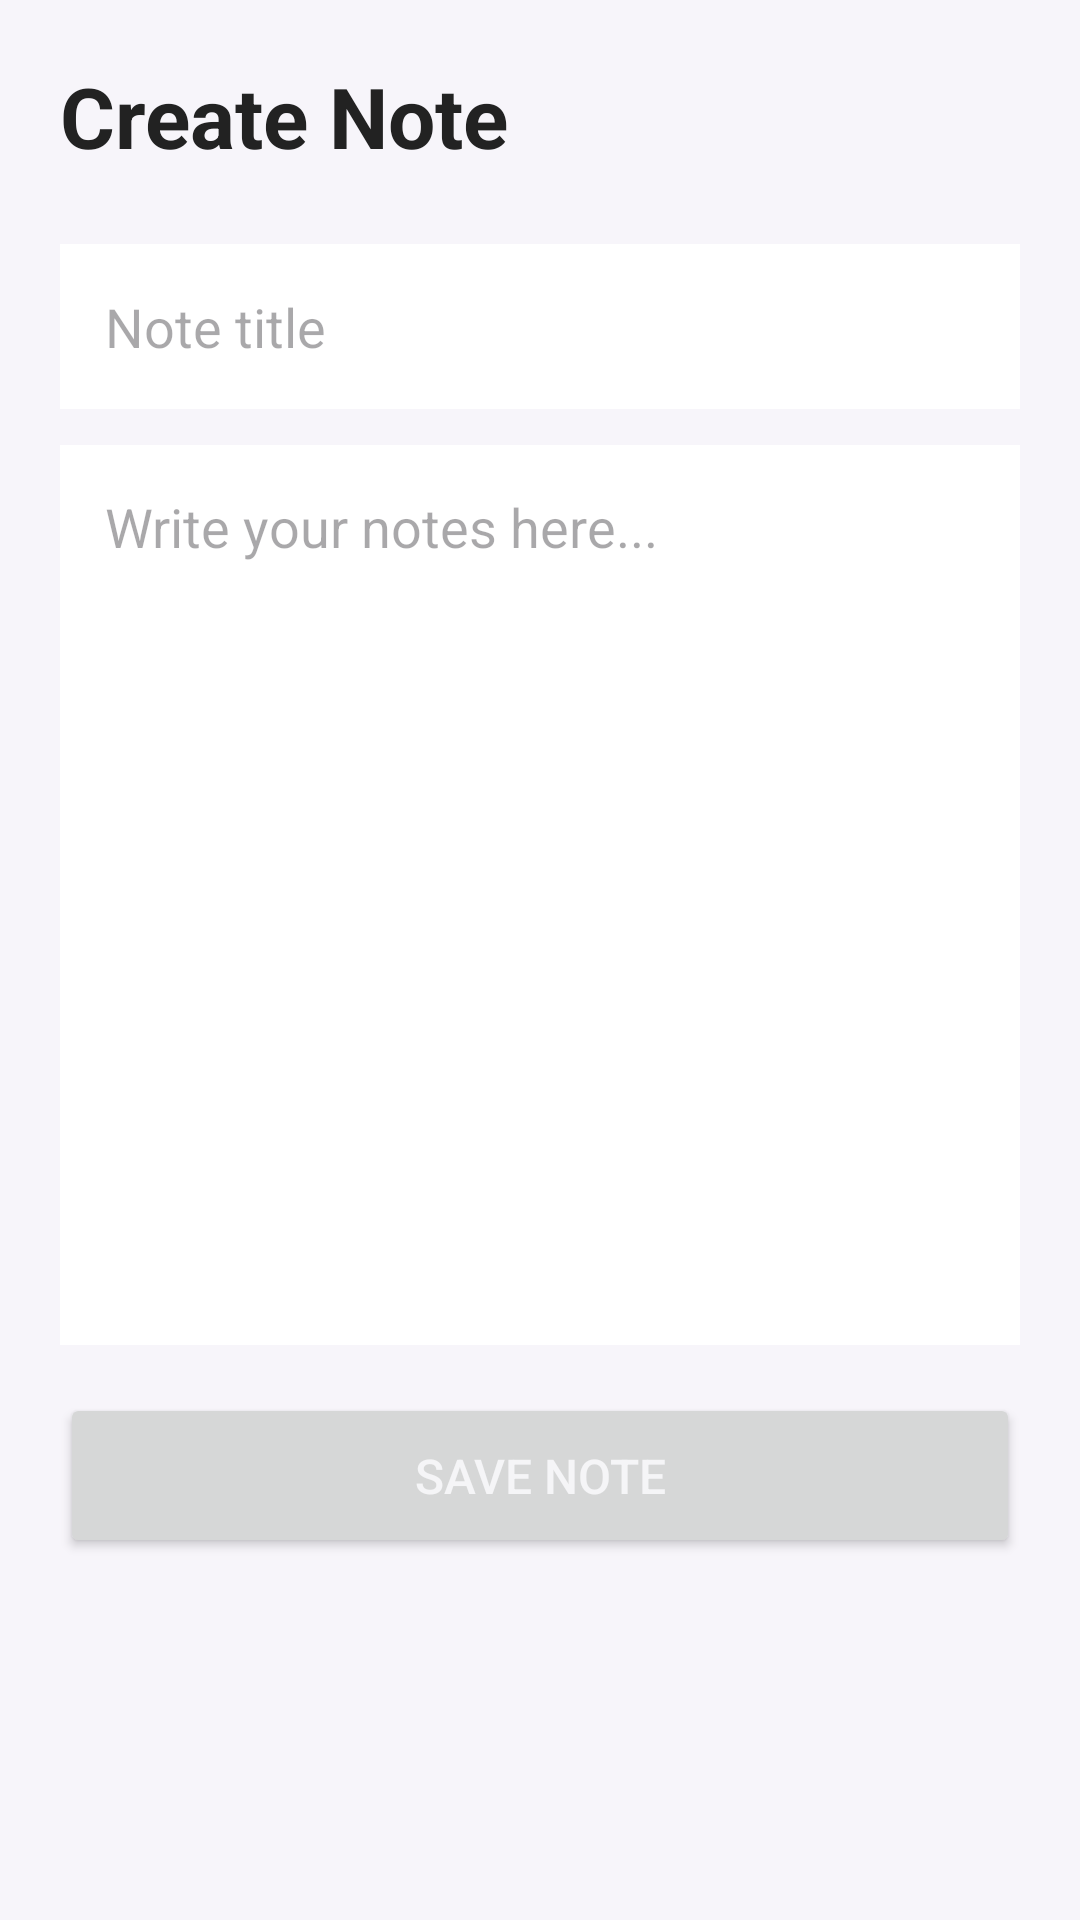

Android layout source for this screen:
<!-- AndroidManifest.xml: application theme Theme.SmartStudentHub -->
<!-- res/layout/activity_add_note.xml -->
<?xml version="1.0" encoding="utf-8"?>
<ScrollView
    xmlns:android="http://schemas.android.com/apk/res/android"
    android:layout_width="match_parent"
    android:layout_height="match_parent"
    android:background="#F7F5FA"
    android:fillViewport="true">

    <LinearLayout
        android:layout_width="match_parent"
        android:layout_height="wrap_content"
        android:orientation="vertical"
        android:padding="20dp">

        <TextView
            android:layout_width="wrap_content"
            android:layout_height="wrap_content"
            android:text="Create Note"
            android:textSize="28sp"
            android:textStyle="bold"
            android:textColor="#222222" />

        <EditText
            android:id="@+id/noteTitleEditText"
            android:layout_width="match_parent"
            android:layout_height="55dp"
            android:layout_marginTop="24dp"
            android:hint="Note title"
            android:padding="15dp"
            android:background="#FFFFFF" />

        <EditText
            android:id="@+id/noteContentEditText"
            android:layout_width="match_parent"
            android:layout_height="300dp"
            android:layout_marginTop="12dp"
            android:gravity="top"
            android:hint="Write your notes here..."
            android:padding="15dp"
            android:background="#FFFFFF"
            android:inputType="textMultiLine" />

        <Button
            android:id="@+id/saveNoteButton"
            android:layout_width="match_parent"
            android:layout_height="55dp"
            android:layout_marginTop="16dp"
            android:text="Save Note"
            android:textSize="16sp" />

    </LinearLayout>

</ScrollView>
<!-- resources referenced by this layout -->
<resources>
  <style name="Theme.SmartStudentHub" parent="Base.Theme.SmartStudentHub" />
  <style name="Base.Theme.SmartStudentHub" parent="Theme.Material3.DayNight.NoActionBar">
  
          
          <item name="colorPrimary">@color/primary</item>
          <item name="colorOnPrimary">@color/white</item>
  
          
          <item name="android:windowBackground">@color/background</item>
          <item name="colorSurface">@color/surface</item>
          <item name="colorSurfaceVariant">@color/surface_variant</item>
  
          
          <item name="android:textColorPrimary">@color/text_primary</item>
          <item name="android:textColorSecondary">@color/text_secondary</item>
  
          
          <item name="android:statusBarColor">@color/background</item>
          <item name="android:navigationBarColor">@color/background</item>
  
          
          <item name="android:windowLightStatusBar">false</item>
          <item name="android:windowLightNavigationBar">false</item>
  
      </style>
  <color name="primary">#7C5CFC</color>
  <color name="white">#FFFFFFFF</color>
  <color name="background">#0F1117</color>
  <color name="surface">#171A23</color>
  <color name="surface_variant">#202430</color>
  <color name="text_primary">#F5F5F7</color>
  <color name="text_secondary">#A8ACB8</color>
</resources>
